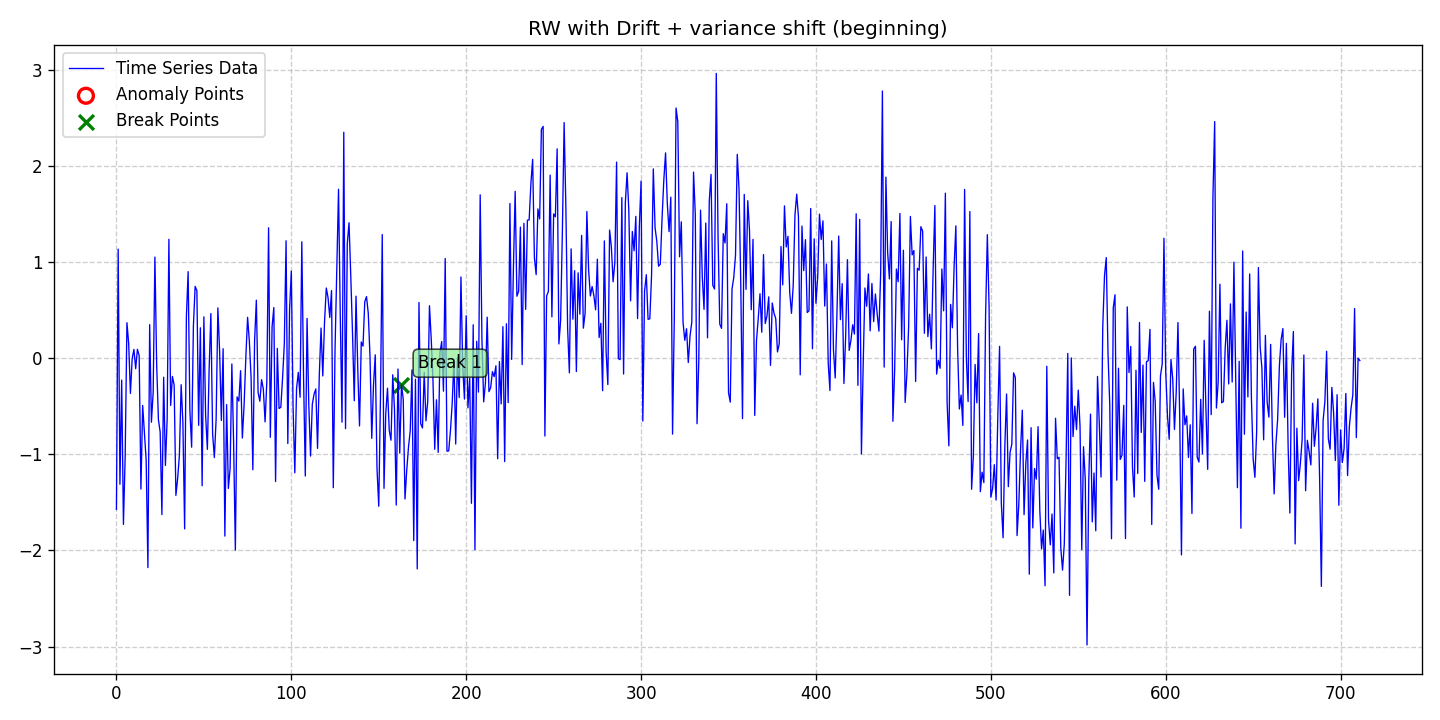

Data behind this chart, as committed beside it:
date, data, stationary, det_lin_up, det_lin_down, det_quad, det_cubic, det_exp, det_damped, stoc_trend, volatility, single_seas, multiple_seas, point_anom_single, point_anom_multi, collect_anom, context_anom, mean_shift, var_shift, trend_shift, point_anom_count, point_anom_location, point_anom_point, collect_anom_count
2020-01-01, -1.573, 0, 0, 0, 0, 0, 0, 0, 1, 0, 0, 0, 0, 0, 0, 0, 0, 1, 0, 0, none, , 0
2020-01-02, 1.134, 0, 0, 0, 0, 0, 0, 0, 1, 0, 0, 0, 0, 0, 0, 0, 0, 1, 0, 0, none, , 0
2020-01-03, -1.312, 0, 0, 0, 0, 0, 0, 0, 1, 0, 0, 0, 0, 0, 0, 0, 0, 1, 0, 0, none, , 0
2020-01-04, -0.2284, 0, 0, 0, 0, 0, 0, 0, 1, 0, 0, 0, 0, 0, 0, 0, 0, 1, 0, 0, none, , 0
2020-01-05, -1.729, 0, 0, 0, 0, 0, 0, 0, 1, 0, 0, 0, 0, 0, 0, 0, 0, 1, 0, 0, none, , 0
2020-01-06, -1.018, 0, 0, 0, 0, 0, 0, 0, 1, 0, 0, 0, 0, 0, 0, 0, 0, 1, 0, 0, none, , 0
2020-01-07, 0.3686, 0, 0, 0, 0, 0, 0, 0, 1, 0, 0, 0, 0, 0, 0, 0, 0, 1, 0, 0, none, , 0
2020-01-08, 0.1526, 0, 0, 0, 0, 0, 0, 0, 1, 0, 0, 0, 0, 0, 0, 0, 0, 1, 0, 0, none, , 0
2020-01-09, -0.3671, 0, 0, 0, 0, 0, 0, 0, 1, 0, 0, 0, 0, 0, 0, 0, 0, 1, 0, 0, none, , 0
2020-01-10, -0.004378, 0, 0, 0, 0, 0, 0, 0, 1, 0, 0, 0, 0, 0, 0, 0, 0, 1, 0, 0, none, , 0
2020-01-11, 0.09082, 0, 0, 0, 0, 0, 0, 0, 1, 0, 0, 0, 0, 0, 0, 0, 0, 1, 0, 0, none, , 0
2020-01-12, -0.1097, 0, 0, 0, 0, 0, 0, 0, 1, 0, 0, 0, 0, 0, 0, 0, 0, 1, 0, 0, none, , 0
2020-01-13, 0.09232, 0, 0, 0, 0, 0, 0, 0, 1, 0, 0, 0, 0, 0, 0, 0, 0, 1, 0, 0, none, , 0
2020-01-14, 0.02593, 0, 0, 0, 0, 0, 0, 0, 1, 0, 0, 0, 0, 0, 0, 0, 0, 1, 0, 0, none, , 0
2020-01-15, -1.362, 0, 0, 0, 0, 0, 0, 0, 1, 0, 0, 0, 0, 0, 0, 0, 0, 1, 0, 0, none, , 0
2020-01-16, -0.4925, 0, 0, 0, 0, 0, 0, 0, 1, 0, 0, 0, 0, 0, 0, 0, 0, 1, 0, 0, none, , 0
2020-01-17, -0.7849, 0, 0, 0, 0, 0, 0, 0, 1, 0, 0, 0, 0, 0, 0, 0, 0, 1, 0, 0, none, , 0
2020-01-18, -1.061, 0, 0, 0, 0, 0, 0, 0, 1, 0, 0, 0, 0, 0, 0, 0, 0, 1, 0, 0, none, , 0
2020-01-19, -2.179, 0, 0, 0, 0, 0, 0, 0, 1, 0, 0, 0, 0, 0, 0, 0, 0, 1, 0, 0, none, , 0
2020-01-20, 0.3481, 0, 0, 0, 0, 0, 0, 0, 1, 0, 0, 0, 0, 0, 0, 0, 0, 1, 0, 0, none, , 0
2020-01-21, -0.6665, 0, 0, 0, 0, 0, 0, 0, 1, 0, 0, 0, 0, 0, 0, 0, 0, 1, 0, 0, none, , 0
2020-01-22, -0.3561, 0, 0, 0, 0, 0, 0, 0, 1, 0, 0, 0, 0, 0, 0, 0, 0, 1, 0, 0, none, , 0
2020-01-23, 1.051, 0, 0, 0, 0, 0, 0, 0, 1, 0, 0, 0, 0, 0, 0, 0, 0, 1, 0, 0, none, , 0
2020-01-24, -0.06579, 0, 0, 0, 0, 0, 0, 0, 1, 0, 0, 0, 0, 0, 0, 0, 0, 1, 0, 0, none, , 0
2020-01-25, -0.6389, 0, 0, 0, 0, 0, 0, 0, 1, 0, 0, 0, 0, 0, 0, 0, 0, 1, 0, 0, none, , 0
2020-01-26, -0.7679, 0, 0, 0, 0, 0, 0, 0, 1, 0, 0, 0, 0, 0, 0, 0, 0, 1, 0, 0, none, , 0
2020-01-27, -1.627, 0, 0, 0, 0, 0, 0, 0, 1, 0, 0, 0, 0, 0, 0, 0, 0, 1, 0, 0, none, , 0
2020-01-28, -0.1983, 0, 0, 0, 0, 0, 0, 0, 1, 0, 0, 0, 0, 0, 0, 0, 0, 1, 0, 0, none, , 0
2020-01-29, -1.116, 0, 0, 0, 0, 0, 0, 0, 1, 0, 0, 0, 0, 0, 0, 0, 0, 1, 0, 0, none, , 0
2020-01-30, -0.6385, 0, 0, 0, 0, 0, 0, 0, 1, 0, 0, 0, 0, 0, 0, 0, 0, 1, 0, 0, none, , 0
2020-01-31, 1.237, 0, 0, 0, 0, 0, 0, 0, 1, 0, 0, 0, 0, 0, 0, 0, 0, 1, 0, 0, none, , 0
2020-02-01, -0.4916, 0, 0, 0, 0, 0, 0, 0, 1, 0, 0, 0, 0, 0, 0, 0, 0, 1, 0, 0, none, , 0
2020-02-02, -0.1903, 0, 0, 0, 0, 0, 0, 0, 1, 0, 0, 0, 0, 0, 0, 0, 0, 1, 0, 0, none, , 0
2020-02-03, -0.2795, 0, 0, 0, 0, 0, 0, 0, 1, 0, 0, 0, 0, 0, 0, 0, 0, 1, 0, 0, none, , 0
2020-02-04, -1.427, 0, 0, 0, 0, 0, 0, 0, 1, 0, 0, 0, 0, 0, 0, 0, 0, 1, 0, 0, none, , 0
2020-02-05, -1.254, 0, 0, 0, 0, 0, 0, 0, 1, 0, 0, 0, 0, 0, 0, 0, 0, 1, 0, 0, none, , 0
2020-02-06, -1.01, 0, 0, 0, 0, 0, 0, 0, 1, 0, 0, 0, 0, 0, 0, 0, 0, 1, 0, 0, none, , 0
2020-02-07, -0.2762, 0, 0, 0, 0, 0, 0, 0, 1, 0, 0, 0, 0, 0, 0, 0, 0, 1, 0, 0, none, , 0
2020-02-08, -0.6705, 0, 0, 0, 0, 0, 0, 0, 1, 0, 0, 0, 0, 0, 0, 0, 0, 1, 0, 0, none, , 0
2020-02-09, -1.776, 0, 0, 0, 0, 0, 0, 0, 1, 0, 0, 0, 0, 0, 0, 0, 0, 1, 0, 0, none, , 0
2020-02-10, 0.4292, 0, 0, 0, 0, 0, 0, 0, 1, 0, 0, 0, 0, 0, 0, 0, 0, 1, 0, 0, none, , 0
2020-02-11, 0.8997, 0, 0, 0, 0, 0, 0, 0, 1, 0, 0, 0, 0, 0, 0, 0, 0, 1, 0, 0, none, , 0
2020-02-12, -0.5448, 0, 0, 0, 0, 0, 0, 0, 1, 0, 0, 0, 0, 0, 0, 0, 0, 1, 0, 0, none, , 0
2020-02-13, -0.9261, 0, 0, 0, 0, 0, 0, 0, 1, 0, 0, 0, 0, 0, 0, 0, 0, 1, 0, 0, none, , 0
2020-02-14, 0.3295, 0, 0, 0, 0, 0, 0, 0, 1, 0, 0, 0, 0, 0, 0, 0, 0, 1, 0, 0, none, , 0
2020-02-15, 0.7469, 0, 0, 0, 0, 0, 0, 0, 1, 0, 0, 0, 0, 0, 0, 0, 0, 1, 0, 0, none, , 0
2020-02-16, 0.7013, 0, 0, 0, 0, 0, 0, 0, 1, 0, 0, 0, 0, 0, 0, 0, 0, 1, 0, 0, none, , 0
2020-02-17, -0.6985, 0, 0, 0, 0, 0, 0, 0, 1, 0, 0, 0, 0, 0, 0, 0, 0, 1, 0, 0, none, , 0
2020-02-18, 0.3156, 0, 0, 0, 0, 0, 0, 0, 1, 0, 0, 0, 0, 0, 0, 0, 0, 1, 0, 0, none, , 0
2020-02-19, -1.327, 0, 0, 0, 0, 0, 0, 0, 1, 0, 0, 0, 0, 0, 0, 0, 0, 1, 0, 0, none, , 0
2020-02-20, 0.4295, 0, 0, 0, 0, 0, 0, 0, 1, 0, 0, 0, 0, 0, 0, 0, 0, 1, 0, 0, none, , 0
2020-02-21, -0.5949, 0, 0, 0, 0, 0, 0, 0, 1, 0, 0, 0, 0, 0, 0, 0, 0, 1, 0, 0, none, , 0
2020-02-22, -0.9491, 0, 0, 0, 0, 0, 0, 0, 1, 0, 0, 0, 0, 0, 0, 0, 0, 1, 0, 0, none, , 0
2020-02-23, -0.1151, 0, 0, 0, 0, 0, 0, 0, 1, 0, 0, 0, 0, 0, 0, 0, 0, 1, 0, 0, none, , 0
2020-02-24, 0.4635, 0, 0, 0, 0, 0, 0, 0, 1, 0, 0, 0, 0, 0, 0, 0, 0, 1, 0, 0, none, , 0
2020-02-25, -0.7895, 0, 0, 0, 0, 0, 0, 0, 1, 0, 0, 0, 0, 0, 0, 0, 0, 1, 0, 0, none, , 0
2020-02-26, -1.034, 0, 0, 0, 0, 0, 0, 0, 1, 0, 0, 0, 0, 0, 0, 0, 0, 1, 0, 0, none, , 0
2020-02-27, -0.6363, 0, 0, 0, 0, 0, 0, 0, 1, 0, 0, 0, 0, 0, 0, 0, 0, 1, 0, 0, none, , 0
2020-02-28, 0.5229, 0, 0, 0, 0, 0, 0, 0, 1, 0, 0, 0, 0, 0, 0, 0, 0, 1, 0, 0, none, , 0
2020-02-29, 0.07019, 0, 0, 0, 0, 0, 0, 0, 1, 0, 0, 0, 0, 0, 0, 0, 0, 1, 0, 0, none, , 0
... 652 more rows
